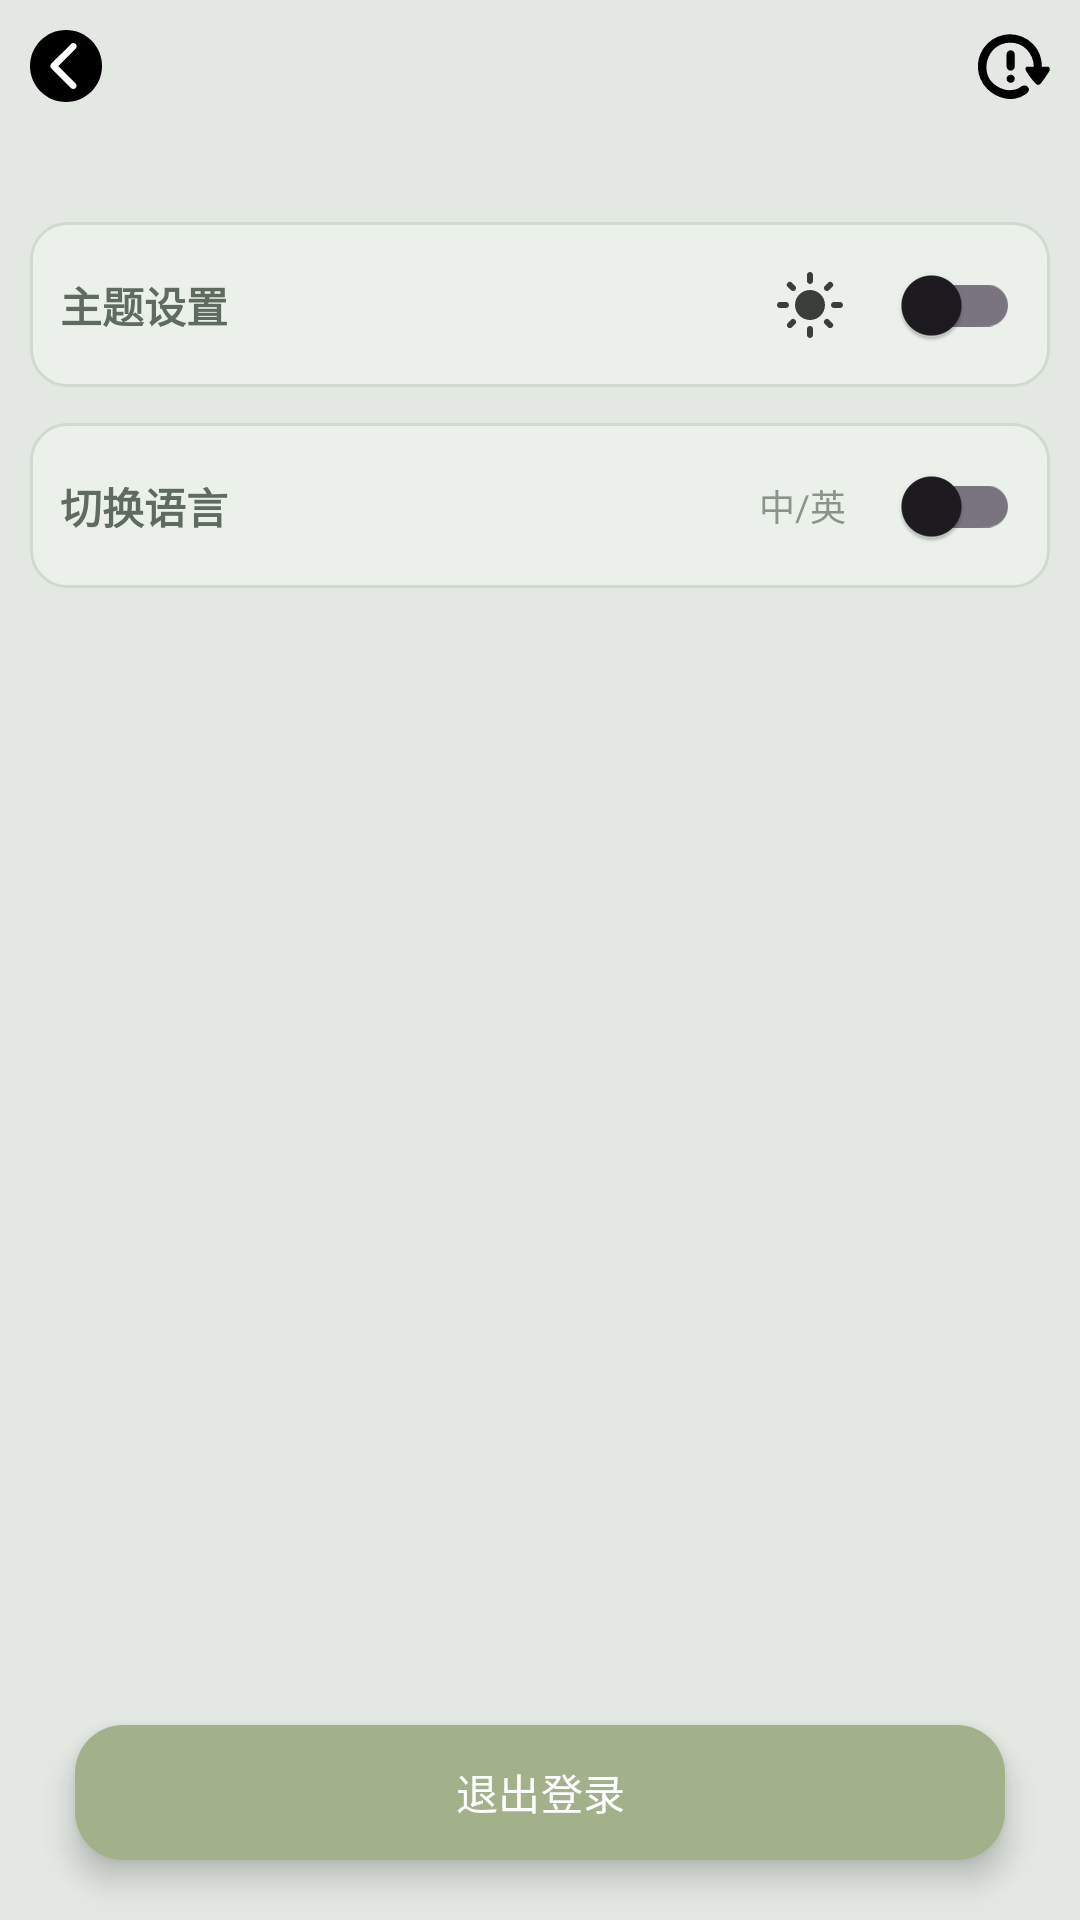

Here is an Android app screen rendered from its layout file. Give the layout XML and the strings, colors and styles it references.
<!-- AndroidManifest.xml: application theme Theme.MyApplication -->
<!-- res/layout/activity_setting.xml -->
<?xml version="1.0" encoding="utf-8"?>
<LinearLayout xmlns:android="http://schemas.android.com/apk/res/android"
    xmlns:app="http://schemas.android.com/apk/res-auto"
    android:layout_width="match_parent"
    android:layout_height="match_parent"
    android:background="@color/background_color"
    android:orientation="vertical">

    <androidx.constraintlayout.widget.ConstraintLayout
        android:layout_width="match_parent"
        android:layout_height="wrap_content">

        <ImageButton
            android:id="@+id/btn_back"
            android:layout_width="wrap_content"
            android:layout_height="wrap_content"
            app:layout_constraintStart_toStartOf="parent"
            app:layout_constraintTop_toTopOf="parent"
            app:layout_constraintBottom_toBottomOf="parent"
            android:background="?attr/selectableItemBackgroundBorderless"
            android:padding="10dp"
            android:src="@drawable/ic_back" />

        <ImageButton
            android:id="@+id/btn_app_update"
            android:layout_width="wrap_content"
            android:layout_height="wrap_content"
            android:background="?attr/selectableItemBackgroundBorderless"
            android:padding="10dp"
            android:src="@drawable/ic_app_update"
            app:layout_constraintBottom_toBottomOf="parent"
            app:layout_constraintEnd_toEndOf="parent"
            app:layout_constraintTop_toTopOf="parent" />
    </androidx.constraintlayout.widget.ConstraintLayout>

    <LinearLayout
        android:layout_width="match_parent"
        android:layout_height="0dp"
        android:layout_weight="1"
        android:orientation="vertical">

        <androidx.constraintlayout.widget.ConstraintLayout
            android:layout_width="match_parent"
            android:layout_height="@dimen/layout_container_h"
            android:layout_marginStart="@dimen/margin_10"
            android:layout_marginTop="30dp"
            android:layout_marginEnd="@dimen/margin_10"
            android:background="@drawable/layout_bg">

            <TextView
                android:layout_width="wrap_content"
                android:layout_height="wrap_content"
                android:layout_marginStart="@dimen/margin_10"
                android:text="@string/theme_text"
                android:textColor="@color/text_body"
                android:textSize="@dimen/text_body_size"
                android:textStyle="bold"
                app:layout_constraintBottom_toBottomOf="parent"
                app:layout_constraintStart_toStartOf="parent"
                app:layout_constraintTop_toTopOf="parent" />

            <ImageButton
                android:id="@+id/btn_theme_toggle"
                android:layout_width="wrap_content"
                android:layout_height="wrap_content"
                android:layout_marginEnd="@dimen/margin_10"
                android:background="?attr/selectableItemBackgroundBorderless"
                android:src="@drawable/theme_icon_selector"
                android:visibility="visible"
                app:layout_constraintBottom_toBottomOf="parent"
                app:layout_constraintEnd_toStartOf="@+id/switch_system_theme"
                app:layout_constraintTop_toTopOf="parent" />

            <androidx.appcompat.widget.SwitchCompat
                android:id="@+id/switch_system_theme"
                android:layout_width="wrap_content"
                android:layout_height="wrap_content"
                android:layout_marginEnd="@dimen/margin_10"
                app:layout_constraintBottom_toBottomOf="parent"
                app:layout_constraintEnd_toEndOf="parent"
                app:layout_constraintTop_toTopOf="parent" />

        </androidx.constraintlayout.widget.ConstraintLayout>

        <androidx.constraintlayout.widget.ConstraintLayout
            android:layout_width="match_parent"
            android:layout_height="@dimen/layout_container_h"
            android:layout_marginStart="@dimen/margin_10"
            android:layout_marginTop="12dp"
            android:layout_marginEnd="@dimen/margin_10"
            android:background="@drawable/layout_bg">

            <TextView
                android:layout_width="wrap_content"
                android:layout_height="wrap_content"
                android:layout_marginStart="@dimen/margin_10"
                android:text="@string/switch_languages"
                android:textColor="@color/text_body"
                android:textSize="@dimen/text_body_size"
                android:textStyle="bold"
                app:layout_constraintBottom_toBottomOf="parent"
                app:layout_constraintStart_toStartOf="parent"
                app:layout_constraintTop_toTopOf="parent" />

            <TextView
                android:layout_width="wrap_content"
                android:layout_height="wrap_content"
                android:layout_marginEnd="@dimen/margin_10"
                android:text="@string/chinese_or_english"
                android:textColor="@color/text_hint"
                android:textSize="12sp"
                app:layout_constraintBottom_toBottomOf="parent"
                app:layout_constraintEnd_toStartOf="@+id/switch_system_language"
                app:layout_constraintTop_toTopOf="parent" />

            <androidx.appcompat.widget.SwitchCompat
                android:id="@+id/switch_system_language"
                android:layout_width="wrap_content"
                android:layout_height="wrap_content"
                android:layout_marginEnd="@dimen/margin_10"
                app:layout_constraintBottom_toBottomOf="parent"
                app:layout_constraintEnd_toEndOf="parent"
                app:layout_constraintTop_toTopOf="parent" />

        </androidx.constraintlayout.widget.ConstraintLayout>
    </LinearLayout>

    <TextView
        android:id="@+id/text_version"
        android:layout_width="match_parent"
        android:layout_height="wrap_content"
        android:layout_marginBottom="15dp"
        android:gravity="center"
        android:textColor="@color/text_body" />

    <com.google.android.material.button.MaterialButton
        android:id="@+id/btn_exit"
        style="@style/AppButton.Primary"
        android:layout_width="match_parent"
        android:layout_height="@dimen/button_big_h"
        android:layout_marginStart="25dp"
        android:layout_marginEnd="25dp"
        android:layout_marginBottom="20dp"
        android:text="@string/exit_login" />
</LinearLayout>
<!-- resources referenced by this layout -->
<resources>
  <color name="background_color">#E3E8E3</color>
  <color name="text_body">#606B60</color>
  <color name="text_hint">#8A948A</color>
  <dimen name="button_big_h">45dp</dimen>
  <dimen name="layout_container_h">55dp</dimen>
  <dimen name="margin_10">10dp</dimen>
  <dimen name="text_body_size">14sp</dimen>
  <!-- drawable ic_back (drawable) -->
  <vector xmlns:android="http://schemas.android.com/apk/res/android"
      android:width="24dp"
      android:height="24dp"
      android:viewportWidth="1024"
      android:viewportHeight="1024">
    <path
        android:fillColor="#FF000000"
        android:pathData="M512,0C229.4,0 0,229.4 0,512s229.4,512 512,512 512,-229.4 512,-512S794.6,0 512,0z"/>
    <path
        android:pathData="M648.2,759.3c18.4,18.4 18.4,47.6 0,66 -9.2,9.2 -21,13.8 -33.3,13.8 -11.8,0 -24.1,-4.6 -33.3,-13.8l-279,-279.6c-18.4,-18.4 -18.4,-47.6 0,-66L583.7,198.7c18.4,-18.4 47.6,-18.4 66,0 18.4,18.4 18.4,47.6 0,66l-247.8,248.3 246.3,246.3z"
        android:fillColor="#ffffff"/>
  </vector>
  <!-- drawable layout_bg (drawable) -->
  <?xml version="1.0" encoding="utf-8"?>
  <ripple xmlns:android="http://schemas.android.com/apk/res/android"
      android:color="#10000000">
      <item>
          <shape android:shape="rectangle">
              <solid android:color="@color/layout_container_bg" />
              <stroke
                  android:width="@dimen/stroke_w"
                  android:color="@color/stroke_color" />
              <corners android:radius="12dp" />
          </shape>
      </item>
  </ripple>
  <!-- drawable theme_icon_selector (drawable) -->
  <?xml version="1.0" encoding="utf-8"?>
  <selector xmlns:android="http://schemas.android.com/apk/res/android">
      <item android:drawable="@drawable/ic_moon" android:state_selected="true" />
      <item android:drawable="@drawable/ic_sun" />
  </selector>
  <string name="chinese_or_english">中/英</string>
  <string name="exit_login">退出登录</string>
  <string name="switch_languages">切换语言</string>
  <string name="theme_text">主题设置</string>
  <style name="AppButton.Primary">
          <item name="android:stateListAnimator">@animator/btn_physical_press</item>
          <item name="android:elevation">6dp</item>
          <item name="backgroundTint">@color/btn_bg</item>
          <item name="android:textColor">@color/btn_text_color</item>
          <item name="android:textSize">14sp</item>
      </style>
  <style name="Theme.MyApplication" parent="Theme.Material3.DayNight.NoActionBar">
          <item name="android:statusBarColor">@color/background_color</item>
          <item name="android:windowLightStatusBar">?attr/isLightTheme</item>
          <item name="android:navigationBarColor">@color/background_color</item>
          <item name="android:windowLightNavigationBar">?attr/isLightTheme</item>
          <item name="android:windowLayoutInDisplayCutoutMode">shortEdges</item>
          <item name="android:windowDrawsSystemBarBackgrounds">true</item>
      </style>
  <color name="layout_container_bg">#EBF0EB</color>
  <dimen name="stroke_w">1dp</dimen>
  <color name="stroke_color">#D1D9D1</color>
  <color name="btn_bg">#A3B18A</color>
  <color name="btn_text_color">#FFFFFF</color>
  <color name="ic_moon_color">#3A3D3A</color>
  <color name="ic_sun_color">#3A3D3A</color>
</resources>
